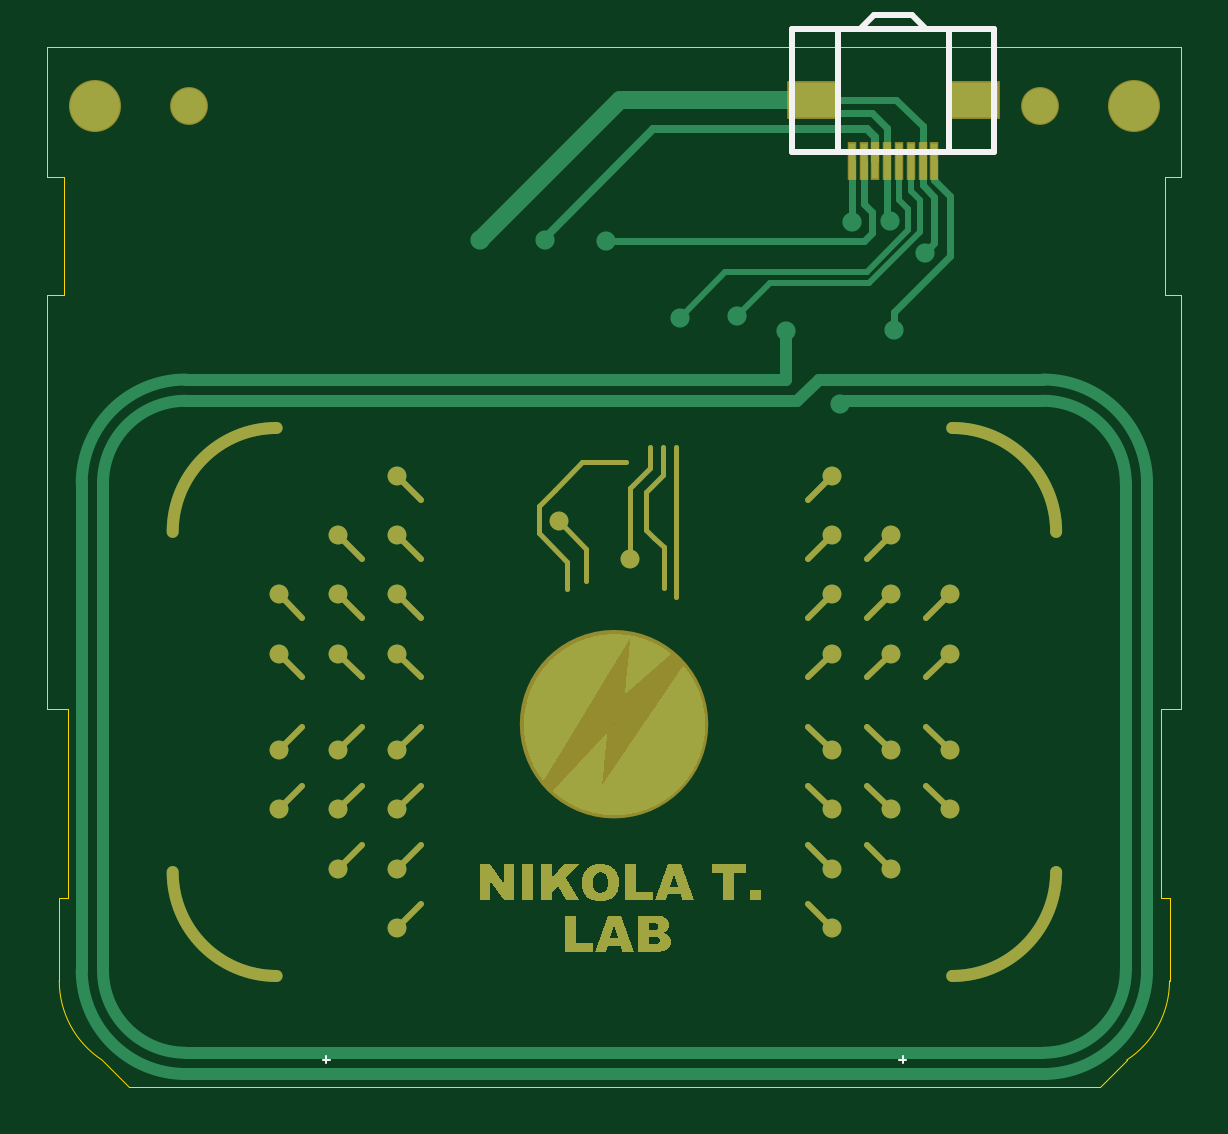
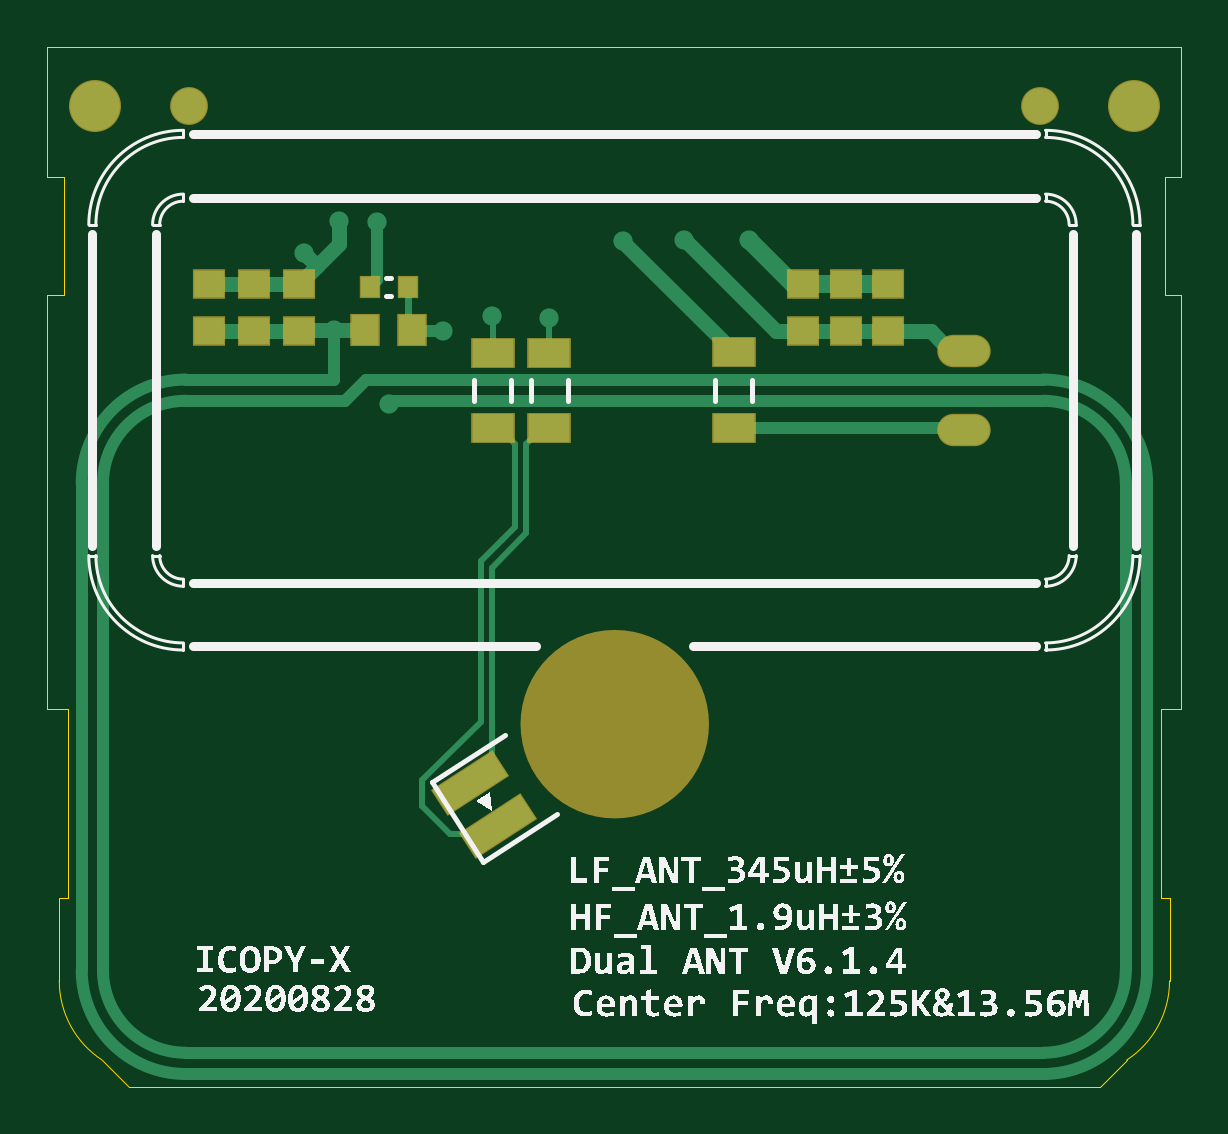
Circuit board: 9 layer files. Board 48.0 x 44.0 mm.
- bottom_copper: ICOPYX_PM3_ANT_V1.4.GBL (4276 bytes)
- bottom_silk: ICOPYX_PM3_ANT_V1.4.GBO (169667 bytes)
- paste: ICOPYX_PM3_ANT_V1.4.GBP (1133 bytes)
- bottom_mask: ICOPYX_PM3_ANT_V1.4.GBS (1641 bytes)
- outline: ICOPYX_PM3_ANT_V1.4.GKO (1024 bytes)
- top_copper: ICOPYX_PM3_ANT_V1.4.GTL (49124 bytes)
- top_silk: ICOPYX_PM3_ANT_V1.4.GTO (633 bytes)
- paste: ICOPYX_PM3_ANT_V1.4.GTP (1195 bytes)
- top_mask: ICOPYX_PM3_ANT_V1.4.GTS (11873 bytes)

=== bottom_copper: ICOPYX_PM3_ANT_V1.4.GBL ===
G04*
G04 #@! TF.GenerationSoftware,Altium Limited,Altium Designer,20.0.13 (296)*
G04*
G04 Layer_Physical_Order=2*
G04 Layer_Color=16711680*
%FSLAX44Y44*%
%MOMM*%
G71*
G01*
G75*
%ADD11C,0.2540*%
%ADD23C,0.5080*%
%ADD26C,0.3048*%
%ADD28C,0.7620*%
%ADD30C,2.1000*%
%ADD31C,1.5000*%
%ADD32C,0.8128*%
G04:AMPARAMS|DCode=33|XSize=1.2mm|YSize=3mm|CornerRadius=0mm|HoleSize=0mm|Usage=FLASHONLY|Rotation=237.000|XOffset=0mm|YOffset=0mm|HoleType=Round|Shape=Rectangle|*
%AMROTATEDRECTD33*
4,1,4,-0.9312,1.3202,1.5848,-0.3138,0.9312,-1.3202,-1.5848,0.3138,-0.9312,1.3202,0.0*
%
%ADD33ROTATEDRECTD33*%

%ADD34R,1.7500X1.2000*%
%ADD35R,1.3000X1.1500*%
%ADD36R,0.7620X0.8382*%
%ADD37R,1.1500X1.3000*%
%ADD38O,2.1590X1.2700*%
%ADD39C,0.6350*%
%ADD40C,0.3050*%
D11*
X51500Y-75070D02*
Y-60000D01*
X51750Y-59750D01*
X27500Y-75070D02*
X27750Y-74820D01*
Y-60250D01*
X47375Y-154375D02*
X56500Y-163500D01*
Y-231300D02*
X81300Y-256100D01*
X56500Y-231300D02*
Y-163500D01*
X37250Y-151500D02*
X51900Y-166150D01*
X30320Y-107070D02*
X37250Y-114000D01*
Y-151500D02*
Y-114000D01*
X42000Y-149000D02*
X47375Y-154375D01*
X42000Y-114000D02*
X48930Y-107070D01*
X42000Y-149000D02*
Y-114000D01*
X51900Y-248050D02*
Y-166150D01*
X27500Y-107070D02*
X30320D01*
X48930D02*
X51500D01*
X52117Y-278700D02*
X69700D01*
X81300Y-267100D02*
Y-256100D01*
X69700Y-278700D02*
X81300Y-267100D01*
X49118Y-275701D02*
X52117Y-278700D01*
X51900Y-248050D02*
X61100Y-257250D01*
D23*
X225500Y-130500D02*
G03*
X181500Y-86500I-44000J0D01*
G01*
X216500Y-130500D02*
G03*
X181500Y-95500I-35000J0D01*
G01*
Y-380500D02*
G03*
X225500Y-336500I0J44000D01*
G01*
X181500Y-371500D02*
G03*
X216500Y-336500I0J35000D01*
G01*
X-181500Y-95500D02*
G03*
X-216500Y-130500I0J-35000D01*
G01*
X-181500Y-86500D02*
G03*
X-225500Y-130500I0J-44000D01*
G01*
Y-336500D02*
G03*
X-181500Y-380500I44000J0D01*
G01*
X-216500Y-336500D02*
G03*
X-181500Y-371500I35000J0D01*
G01*
X118500Y-86500D02*
X181500D01*
X225500Y-336500D02*
Y-130500D01*
X216500Y-336500D02*
Y-130500D01*
X114000Y-95500D02*
X181500D01*
X-181500Y-86500D02*
X105000D01*
X-181500Y-95500D02*
X95500D01*
X-181500Y-380500D02*
X181500D01*
X-181500Y-371500D02*
X181500D01*
X-216500Y-336500D02*
Y-130500D01*
X-225500Y-336500D02*
Y-130500D01*
X100500Y-44372D02*
Y-20000D01*
Y-44372D02*
X103628Y-47500D01*
X105000Y-86500D02*
X114000Y-95500D01*
X118500Y-86500D02*
Y-65500D01*
X72500Y-66000D02*
X85000D01*
X85500Y-65500D01*
X-147902Y-107757D02*
X-147145Y-107000D01*
X-50500D01*
D26*
X72500Y-66000D02*
X73000Y-65500D01*
D28*
X-75500Y-46000D02*
X-57000Y-27500D01*
X-80000Y-46000D02*
X-75500D01*
X-98000D02*
X-80000D01*
X-116000D02*
X-98000D01*
D30*
X220000Y29203D02*
D03*
X-220000D02*
D03*
D31*
X180000D02*
D03*
X-180000D02*
D03*
D32*
X131500Y-32750D02*
D03*
X27750Y-60250D02*
D03*
X116750Y-19250D02*
D03*
X51750Y-59750D02*
D03*
X-57000Y-27500D02*
D03*
X-29500Y-27250D02*
D03*
X95500Y-97000D02*
D03*
X-3500Y-28000D02*
D03*
X100500Y-20000D02*
D03*
X118500Y-65500D02*
D03*
X72500Y-66000D02*
D03*
D33*
X61100Y-257250D02*
D03*
X49118Y-275701D02*
D03*
D34*
X27500Y-75070D02*
D03*
Y-107070D02*
D03*
X51500Y-75070D02*
D03*
Y-107070D02*
D03*
X-50500Y-107000D02*
D03*
Y-75000D02*
D03*
D35*
X171500Y-46000D02*
D03*
Y-66000D02*
D03*
X152500D02*
D03*
Y-46000D02*
D03*
X133500Y-66000D02*
D03*
Y-46000D02*
D03*
X-80000Y-66000D02*
D03*
Y-46000D02*
D03*
X-98000Y-66000D02*
D03*
Y-46000D02*
D03*
X-116000Y-66000D02*
D03*
Y-46000D02*
D03*
D36*
X87372Y-47500D02*
D03*
X103628D02*
D03*
D37*
X85500Y-65500D02*
D03*
X105500D02*
D03*
D38*
X-147902Y-74257D02*
D03*
Y-107757D02*
D03*
D39*
X125875Y-38375D02*
X133500Y-46000D01*
X116750Y-29250D02*
X125875Y-38375D01*
X131500Y-32750D01*
Y-32750D01*
X116750Y-29250D02*
Y-19250D01*
X132500Y-65500D02*
X133500Y-64500D01*
X-68500Y-66000D02*
X-29500Y-27000D01*
Y-27250D02*
Y-27000D01*
X-80000Y-66000D02*
X-68500D01*
X-3500Y-28000D02*
X-3500D01*
X-3000Y-27500D01*
X-50500Y-75000D02*
X-3000Y-27500D01*
X133500Y-46000D02*
Y-46000D01*
X152500Y-46000D02*
X171000D01*
X133500D02*
X152500D01*
Y-66000D02*
X171000D01*
X133500D02*
X152500D01*
X118500Y-65500D02*
X132500D01*
X105500D02*
X118500D01*
X-98000Y-66000D02*
X-80000D01*
X-116000D02*
X-98000D01*
X-134000D02*
X-116000D01*
X-142257Y-74257D02*
X-134000Y-66000D01*
X-147902Y-74257D02*
X-142257D01*
D40*
X85500Y-65500D02*
X87372Y-63628D01*
Y-47500D01*
M02*

=== bottom_silk: ICOPYX_PM3_ANT_V1.4.GBO (169667 bytes, source omitted) ===
=== paste: ICOPYX_PM3_ANT_V1.4.GBP ===
G04*
G04 #@! TF.GenerationSoftware,Altium Limited,Altium Designer,20.0.13 (296)*
G04*
G04 Layer_Color=2631768*
%FSLAX44Y44*%
%MOMM*%
G71*
G01*
G75*
G04:AMPARAMS|DCode=33|XSize=1.2mm|YSize=3mm|CornerRadius=0mm|HoleSize=0mm|Usage=FLASHONLY|Rotation=237.000|XOffset=0mm|YOffset=0mm|HoleType=Round|Shape=Rectangle|*
%AMROTATEDRECTD33*
4,1,4,-0.9312,1.3202,1.5848,-0.3138,0.9312,-1.3202,-1.5848,0.3138,-0.9312,1.3202,0.0*
%
%ADD33ROTATEDRECTD33*%

%ADD34R,1.7500X1.2000*%
%ADD35R,1.3000X1.1500*%
%ADD36R,0.7620X0.8382*%
%ADD37R,1.1500X1.3000*%
%ADD38O,2.1590X1.2700*%
D33*
X61100Y-257250D02*
D03*
X49118Y-275701D02*
D03*
D34*
X27500Y-75070D02*
D03*
Y-107070D02*
D03*
X51500Y-75070D02*
D03*
Y-107070D02*
D03*
X-50500Y-107000D02*
D03*
Y-75000D02*
D03*
D35*
X171500Y-46000D02*
D03*
Y-66000D02*
D03*
X152500D02*
D03*
Y-46000D02*
D03*
X133500Y-66000D02*
D03*
Y-46000D02*
D03*
X-80000Y-66000D02*
D03*
Y-46000D02*
D03*
X-98000Y-66000D02*
D03*
Y-46000D02*
D03*
X-116000Y-66000D02*
D03*
Y-46000D02*
D03*
D36*
X87372Y-47500D02*
D03*
X103628D02*
D03*
D37*
X85500Y-65500D02*
D03*
X105500D02*
D03*
D38*
X-147902Y-74257D02*
D03*
Y-107757D02*
D03*
M02*

=== bottom_mask: ICOPYX_PM3_ANT_V1.4.GBS ===
G04*
G04 #@! TF.GenerationSoftware,Altium Limited,Altium Designer,20.0.13 (296)*
G04*
G04 Layer_Color=7416327*
%FSLAX44Y44*%
%MOMM*%
G71*
G01*
G75*
%ADD15C,4.0000*%
%ADD21C,2.2016*%
%ADD22C,1.6016*%
G04:AMPARAMS|DCode=41|XSize=1.3016mm|YSize=3.1016mm|CornerRadius=0mm|HoleSize=0mm|Usage=FLASHONLY|Rotation=237.000|XOffset=0mm|YOffset=0mm|HoleType=Round|Shape=Rectangle|*
%AMROTATEDRECTD41*
4,1,4,-0.9462,1.3904,1.6551,-0.2988,0.9462,-1.3904,-1.6551,0.2988,-0.9462,1.3904,0.0*
%
%ADD41ROTATEDRECTD41*%

%ADD42R,1.8516X1.3016*%
%ADD43R,1.4016X1.2516*%
%ADD44R,0.8636X0.9398*%
%ADD45R,1.2516X1.4016*%
%ADD46O,2.2606X1.3716*%
G36*
X6908Y-194552D02*
X-30350Y-255850D01*
X-28550Y-257950D01*
X-26850Y-259750D01*
X-26050Y-260450D01*
X-3550Y-236440D01*
X-5700Y-258720D01*
X28990Y-207720D01*
X28420Y-207040D01*
X27790Y-206350D01*
X26880Y-205410D01*
X25030Y-203670D01*
X23480Y-202380D01*
X4460Y-218970D01*
X6908Y-194552D01*
D02*
G37*
D15*
X19850Y-232400D02*
G03*
X19850Y-232400I-20000J0D01*
G01*
D21*
X220000Y29203D02*
D03*
X-220000D02*
D03*
D22*
X180000D02*
D03*
X-180000D02*
D03*
D41*
X61100Y-257250D02*
D03*
X49118Y-275701D02*
D03*
D42*
X27500Y-75070D02*
D03*
Y-107070D02*
D03*
X51500Y-75070D02*
D03*
Y-107070D02*
D03*
X-50500Y-107000D02*
D03*
Y-75000D02*
D03*
D43*
X171500Y-46000D02*
D03*
Y-66000D02*
D03*
X152500D02*
D03*
Y-46000D02*
D03*
X133500Y-66000D02*
D03*
Y-46000D02*
D03*
X-80000Y-66000D02*
D03*
Y-46000D02*
D03*
X-98000Y-66000D02*
D03*
Y-46000D02*
D03*
X-116000Y-66000D02*
D03*
Y-46000D02*
D03*
D44*
X87372Y-47500D02*
D03*
X103628D02*
D03*
D45*
X85500Y-65500D02*
D03*
X105500D02*
D03*
D46*
X-147902Y-74257D02*
D03*
Y-107757D02*
D03*
M02*

=== outline: ICOPYX_PM3_ANT_V1.4.GKO ===
G04*
G04 #@! TF.GenerationSoftware,Altium Limited,Altium Designer,20.0.13 (296)*
G04*
G04 Layer_Color=16711935*
%FSLAX44Y44*%
%MOMM*%
G71*
G01*
G75*
%ADD50C,0.0200*%
D50*
X216857Y-374601D02*
G03*
X235000Y-341101I-21858J33500D01*
G01*
X-235000Y-341101D02*
G03*
X-216858Y-374601I40000J0D01*
G01*
X205662Y-385797D02*
X216857Y-374601D01*
X-216857Y-374601D02*
X-205662Y-385797D01*
X-233000Y-50797D02*
Y-797D01*
X-70703Y54203D02*
X70703D01*
X240000D01*
Y-797D02*
Y54203D01*
X233000Y-797D02*
X240000D01*
X233000Y-50797D02*
Y-797D01*
Y-50797D02*
X240000D01*
Y-225797D02*
Y-50797D01*
X231500Y-305797D02*
Y-225797D01*
Y-305797D02*
X235000D01*
Y-341101D02*
Y-305797D01*
X231500Y-225797D02*
X240000D01*
X122000Y-385797D02*
X205662D01*
X80000D02*
X122000D01*
X-80000D02*
X80000D01*
X-122000D02*
X-80000D01*
X-205662D02*
X-122000D01*
X-240000Y-225797D02*
X-231500D01*
X-235000Y-341101D02*
Y-305797D01*
X-231500D01*
Y-225797D01*
X-240000D02*
Y-50797D01*
X-233000D01*
X-240000Y-797D02*
X-233000D01*
X-240000D02*
Y54203D01*
X-70703D01*
M02*

=== top_copper: ICOPYX_PM3_ANT_V1.4.GTL (49124 bytes, source omitted) ===
=== top_silk: ICOPYX_PM3_ANT_V1.4.GTO ===
G04*
G04 #@! TF.GenerationSoftware,Altium Limited,Altium Designer,20.0.13 (296)*
G04*
G04 Layer_Color=3132362*
%FSLAX44Y44*%
%MOMM*%
G71*
G01*
G75*
%ADD10C,0.1000*%
%ADD11C,0.2540*%
D10*
X120500Y-374500D02*
X123500D01*
X122000Y-376000D02*
Y-373000D01*
X-122000Y-376000D02*
Y-373000D01*
X-123500Y-374500D02*
X-120500D01*
D11*
X137000Y62000D02*
X160500D01*
Y10000D02*
Y62000D01*
X141500Y10000D02*
Y61500D01*
X75000Y10000D02*
X160500Y10000D01*
X88000Y62000D02*
X157500D01*
X94500Y10000D02*
Y61500D01*
X75000Y10000D02*
Y62000D01*
X109000D01*
X126000Y68000D02*
X132000Y62000D01*
X104000D02*
X110000Y68000D01*
X110000D02*
X126000D01*
M02*

=== paste: ICOPYX_PM3_ANT_V1.4.GTP ===
G04*
G04 #@! TF.GenerationSoftware,Altium Limited,Altium Designer,20.0.13 (296)*
G04*
G04 Layer_Color=4671303*
%FSLAX44Y44*%
%MOMM*%
G71*
G01*
G75*
%ADD12R,0.3000X1.2500*%
%ADD13C,0.8000*%
%ADD14R,2.2000X1.7000*%
D12*
X135500Y4750D02*
D03*
X130500Y4750D02*
D03*
X125500Y4750D02*
D03*
X120500D02*
D03*
X115500D02*
D03*
X110500D02*
D03*
X105500Y4750D02*
D03*
X100500D02*
D03*
D13*
X6400Y-162600D02*
D03*
X-23600Y-146600D02*
D03*
X-142000Y-243500D02*
D03*
Y-268500D02*
D03*
X-117000Y-293500D02*
D03*
Y-268500D02*
D03*
Y-243500D02*
D03*
X-92000Y-268500D02*
D03*
Y-243500D02*
D03*
Y-293500D02*
D03*
Y-318500D02*
D03*
Y-127500D02*
D03*
Y-152500D02*
D03*
Y-202500D02*
D03*
Y-177500D02*
D03*
X-117000Y-202500D02*
D03*
Y-177500D02*
D03*
Y-152500D02*
D03*
X-142000Y-177500D02*
D03*
Y-202500D02*
D03*
X142000D02*
D03*
Y-177500D02*
D03*
X117000Y-152500D02*
D03*
Y-177500D02*
D03*
Y-202500D02*
D03*
X92000Y-177500D02*
D03*
Y-202500D02*
D03*
Y-152500D02*
D03*
Y-127500D02*
D03*
Y-318500D02*
D03*
Y-293500D02*
D03*
Y-243500D02*
D03*
Y-268500D02*
D03*
X117000Y-243500D02*
D03*
Y-268500D02*
D03*
Y-293500D02*
D03*
X142000Y-268500D02*
D03*
Y-243500D02*
D03*
D14*
X152500Y32000D02*
D03*
X83500Y32000D02*
D03*
M02*

=== top_mask: ICOPYX_PM3_ANT_V1.4.GTS (11873 bytes, source omitted) ===
